Run: headless pygame with SDL's dummy video driver; simulated clock (each Clock.tick advances the game by its frame time, no real sleeping); random seed 0; keys injected as events and as key.get_pressed() state; no mouse input.
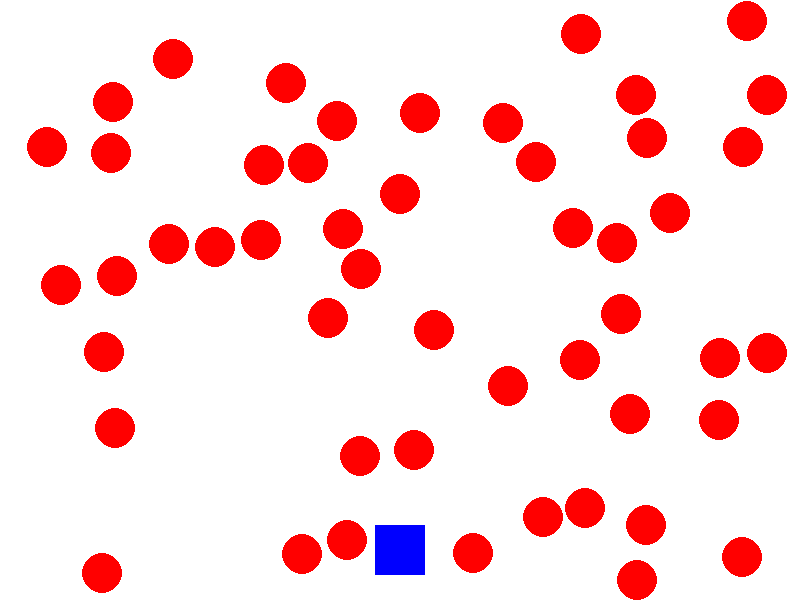
Frame 1 of 4 · flips 1–60 · no input
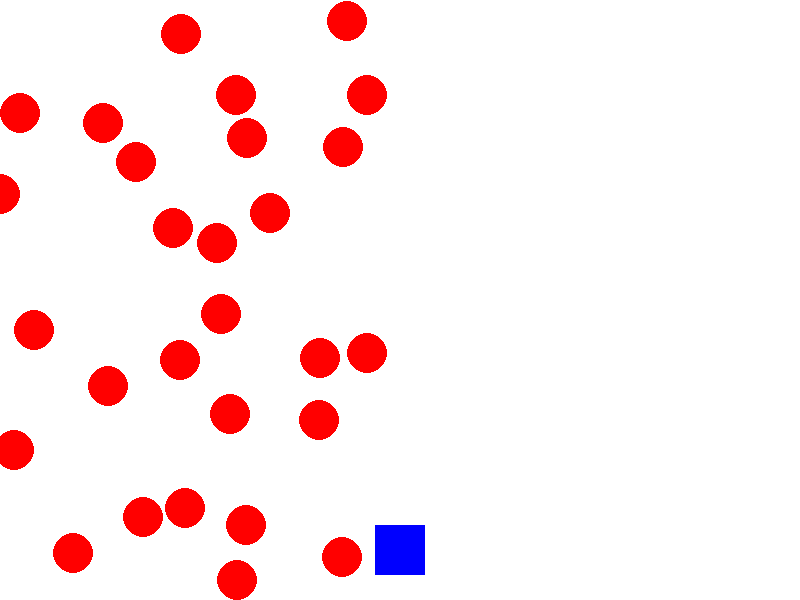
Frame 2 of 4 · flips 61–180 · tapped SPACE, RETURN · held RIGHT (→), D
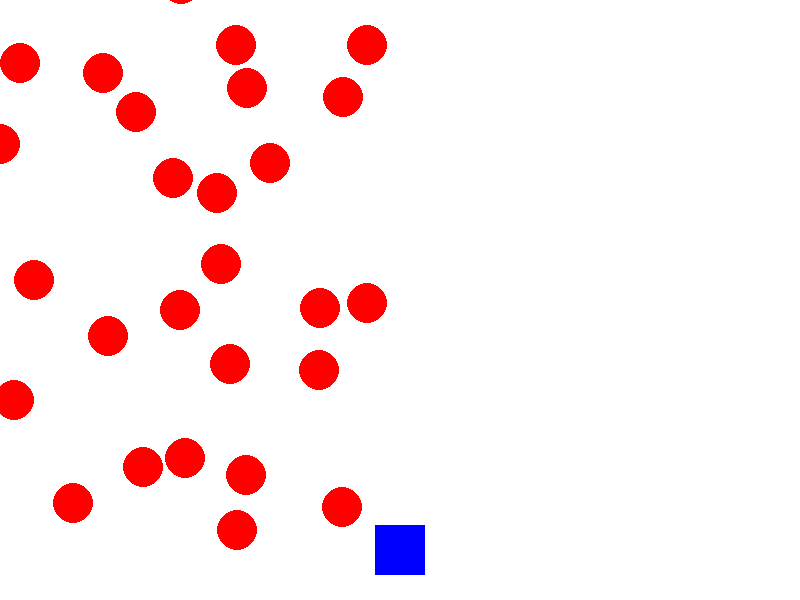
Frame 3 of 4 · flips 181–300 · held DOWN (↓), S
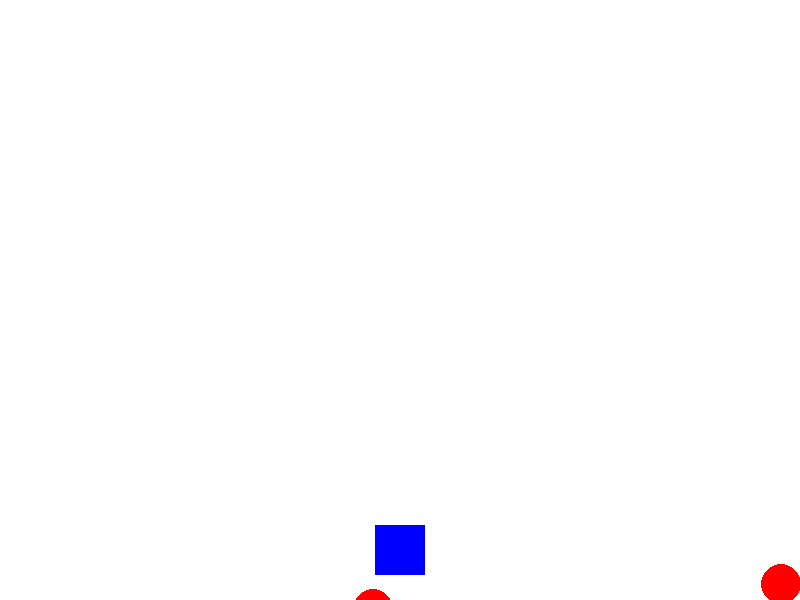
Frame 4 of 4 · flips 301–420 · held LEFT (←), A, UP (↑), W

The pygame program that drew these frames:

import pygame
import sys
import random
import math


class Ball:
    def __init__(self, x, y, radius, color):
        self.x = x
        self.y = y
        self.radius = radius
        self.color = color

    def draw(self, surface, offset_x, offset_y):
        """Рисует шарик на переданной поверхности."""
        pygame.draw.circle(surface, self.color, (self.x + offset_x, self.y + offset_y), self.radius)

    def is_overlapping(self, other_ball):
        """Проверяет наложение с другим шариком."""
        distance = math.sqrt((self.x - other_ball.x) ** 2 + (self.y - other_ball.y) ** 2)
        return distance < (self.radius + other_ball.radius)

    @staticmethod
    def generate_non_overlapping_balls(num_balls, radius, screen_width, screen_height):
        """Генерирует список шариков с случайными координатами без наложений."""
        balls = []
        while len(balls) < num_balls:
            new_x = random.randint(radius, screen_width - radius)
            new_y = random.randint(radius, screen_height - radius)
            new_ball = Ball(new_x, new_y, radius, RED)  # Цвет красный

            if all(not new_ball.is_overlapping(existing_ball) for existing_ball in balls):
                balls.append(new_ball)

        return balls
# Инициализация Pygame
pygame.init()

# Установка размеров окна
screen_size = (800, 600)
screen = pygame.display.set_mode(screen_size)
pygame.display.set_caption("Случайные объекты вокруг кубика")

# Определение цветов
WHITE = (255, 255, 255)
BLUE = (0, 0, 255)
RED = (255, 0, 0)

# Параметры кубика
cube_size = 50
cube_x = (screen_size[0] - cube_size) // 2  # Позиция по X (центр)
cube_y = (screen_size[1] - cube_size - 25)  # Позиция по Y (центр)

# Смещения для движения области
offset_x = 0
offset_y = 0
speed = 5  # Скорость движения области
clock = pygame.time.Clock()
# Генерация случайных объектов
num_balls = 50  # Количество шариков
ball_radius = 20


balls = Ball.generate_non_overlapping_balls(num_balls, ball_radius, screen_size[0], screen_size[1])


# Главный игровой цикл
running = True
while running:
    for event in pygame.event.get():
        if event.type == pygame.QUIT:
            pygame.quit()
            sys.exit()

    # Получаем состояние клавиш
    keys = pygame.key.get_pressed()

    # Движение области вокруг кубика
    if keys[pygame.K_w]:  # W - вверх
        offset_y += speed
    if keys[pygame.K_s]:  # S - вниз
        offset_y -= speed
    if keys[pygame.K_a]:  # A - влево
        offset_x += speed
    if keys[pygame.K_d]:  # D - вправоффв
        offset_x -= speed

    # Ограничение смещения в пределах окна
    if offset_x < (-screen_size[0] // 2):
        offset_x = (-screen_size[0] //2)
    elif offset_x > (screen_size[0] //2 + cube_size):
        offset_x = (screen_size[0] //2 + cube_size)
    offset_y = max(-cube_size, min(offset_y, screen_size[1]))



    # Заполнение фона белым цветом
    screen.fill(WHITE)

    # Рисуем случайные объекты
    for ball in balls:
          ball.draw(screen, offset_x, offset_y)
    # Рисуем кубик в центре экрана
    pygame.draw.rect(screen, BLUE, (cube_x, cube_y, cube_size, cube_size))

    # Обновление дисплея
    pygame.display.flip()
    clock.tick(60)
